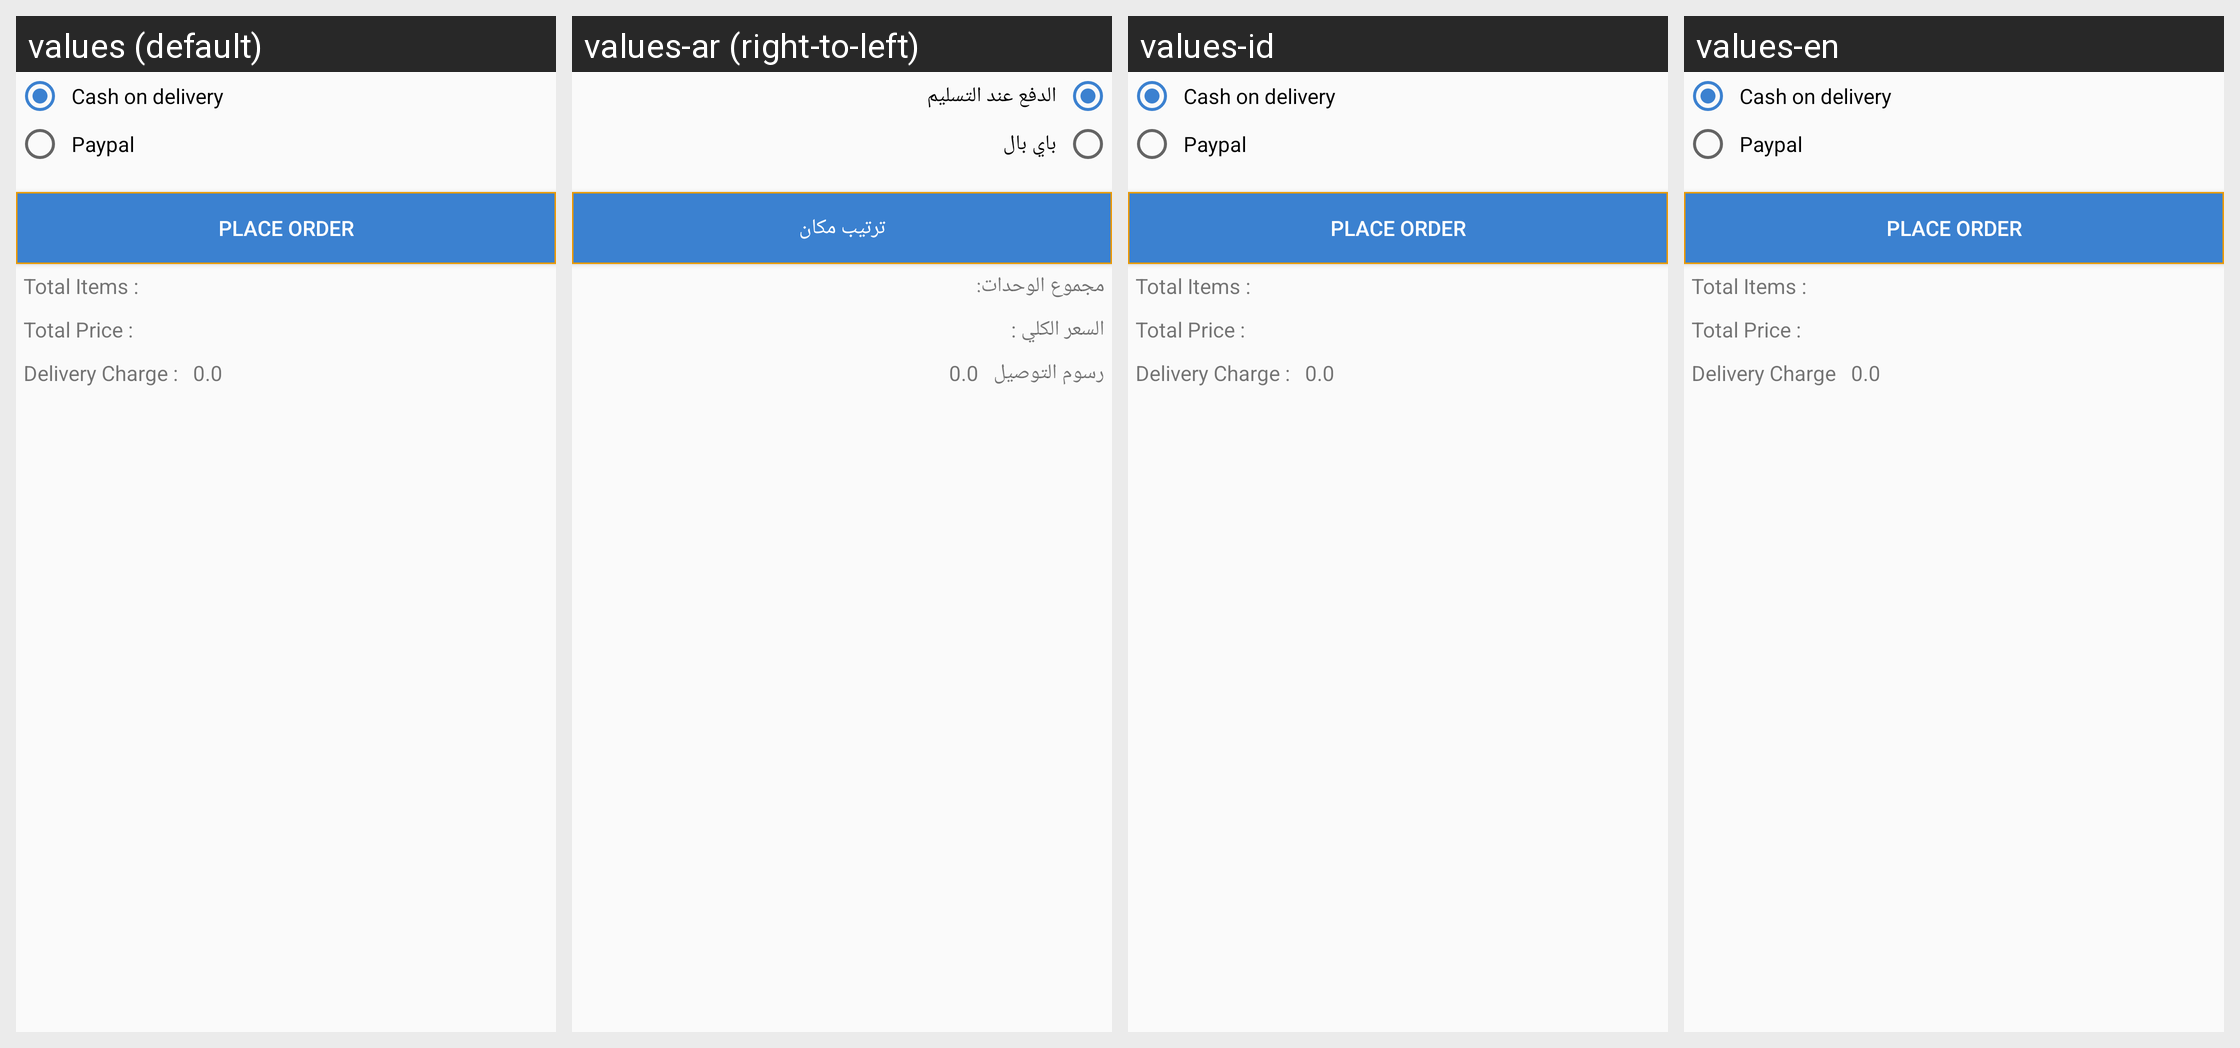

Locale-by-locale string values for the Android screen shown in this grid:
Android screen res/layout/activity_placeorder.xml rendered under 4 locales, left to right: values (default), values-ar (right-to-left), values-id, values-en. Device: Nexus 5 (rendered at 1080×1920; each locale shown at half size, 540×960, under a caption strip naming it); theme AppTheme.
Strings drawn on this screen, with the default value and each locale's value (text and hints the layout hard-codes, and strings that could not be matched under every locale, appear in the picture but are not listed):

txt_cas_delivery
  values: Cash on delivery
  values-ar: الدفع عند التسليم
  values-id: Cash on delivery
  values-en: Cash on delivery

txt_paypal
  values: Paypal
  values-ar: باي بال
  values-id: Paypal
  values-en: Paypal

btn_place_order
  values: Place Order
  values-ar: ترتيب مكان
  values-id: Place Order
  values-en: Place Order

placeorderactivity_total_item
  values: Total Items :
  values-ar: مجموع الوحدات:
  values-id: Total Items :
  values-en: Total Items :

placeorderactivity_total_price
  values: Total Price :
  values-ar: السعر الكلي :
  values-id: Total Price :
  values-en: Total Price :

placeorderactivity_delivery_charge
  values: Delivery Charge :
  values-ar: رسوم التوصيل
  values-id: Delivery Charge :
  values-en: Delivery Charge
